3-way image classification set "datasets" from GitHub (MatthiasDR96/vision_demonstrator); label vocabulary: c-not defect, no defect, scratch.

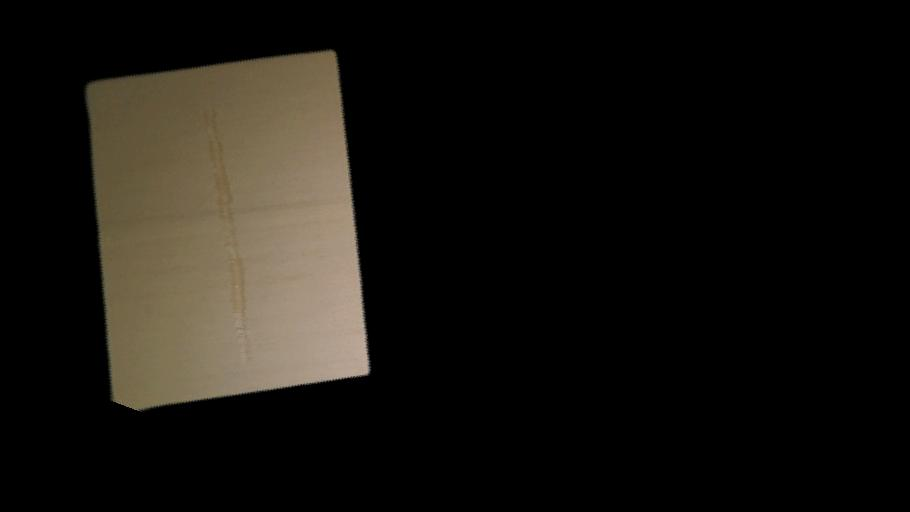
Label: scratch

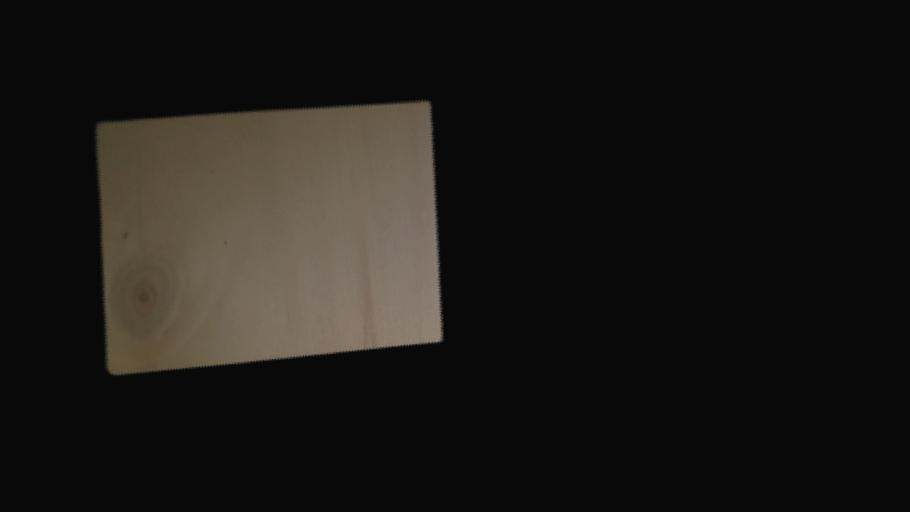
Label: c-not defect

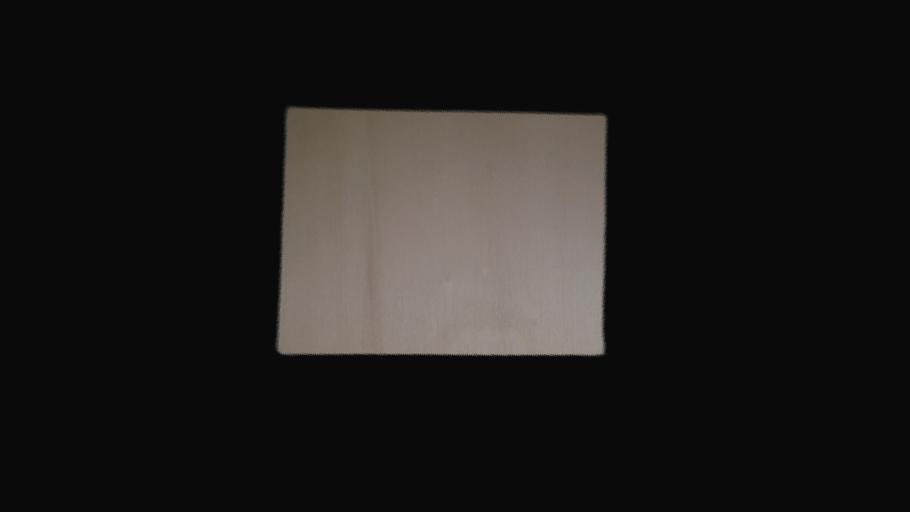
Label: no defect

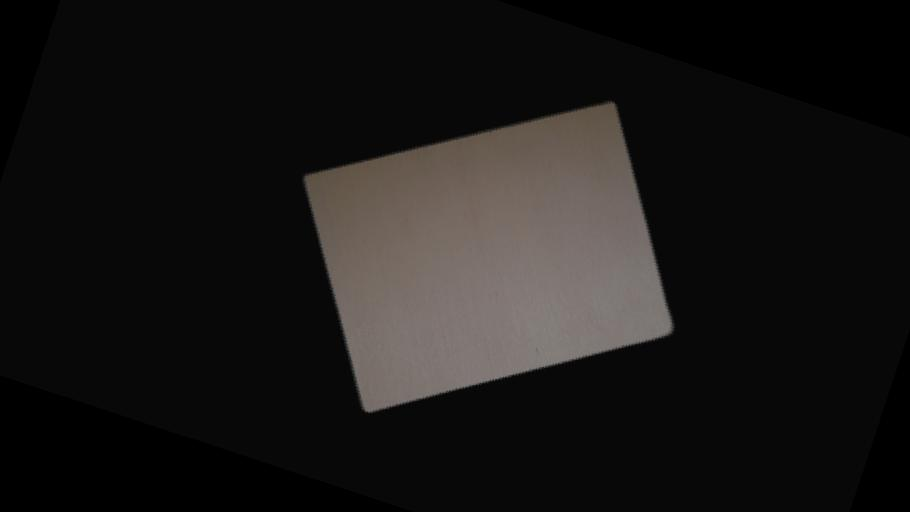
Label: no defect

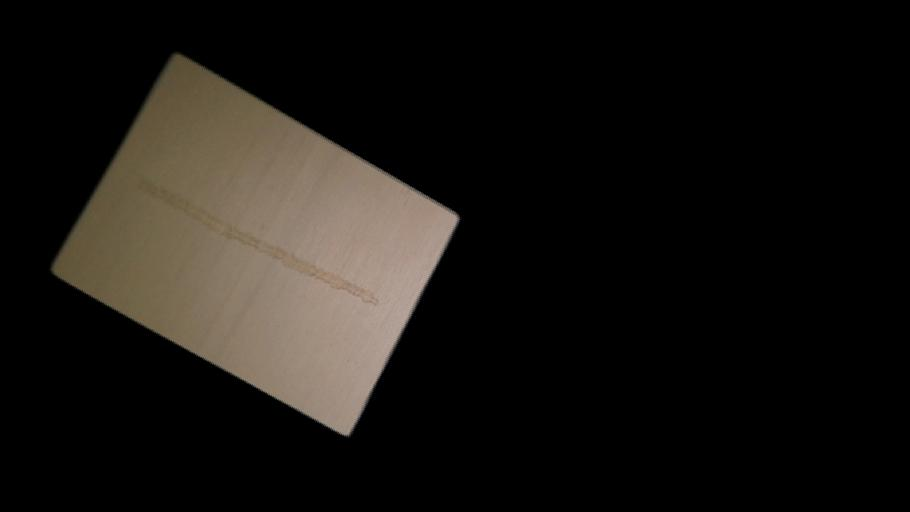
Label: scratch

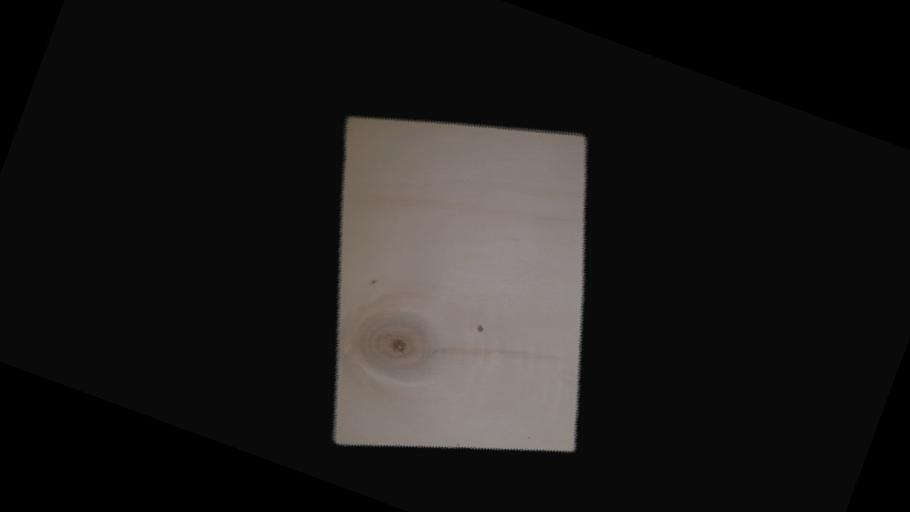
Label: c-not defect
